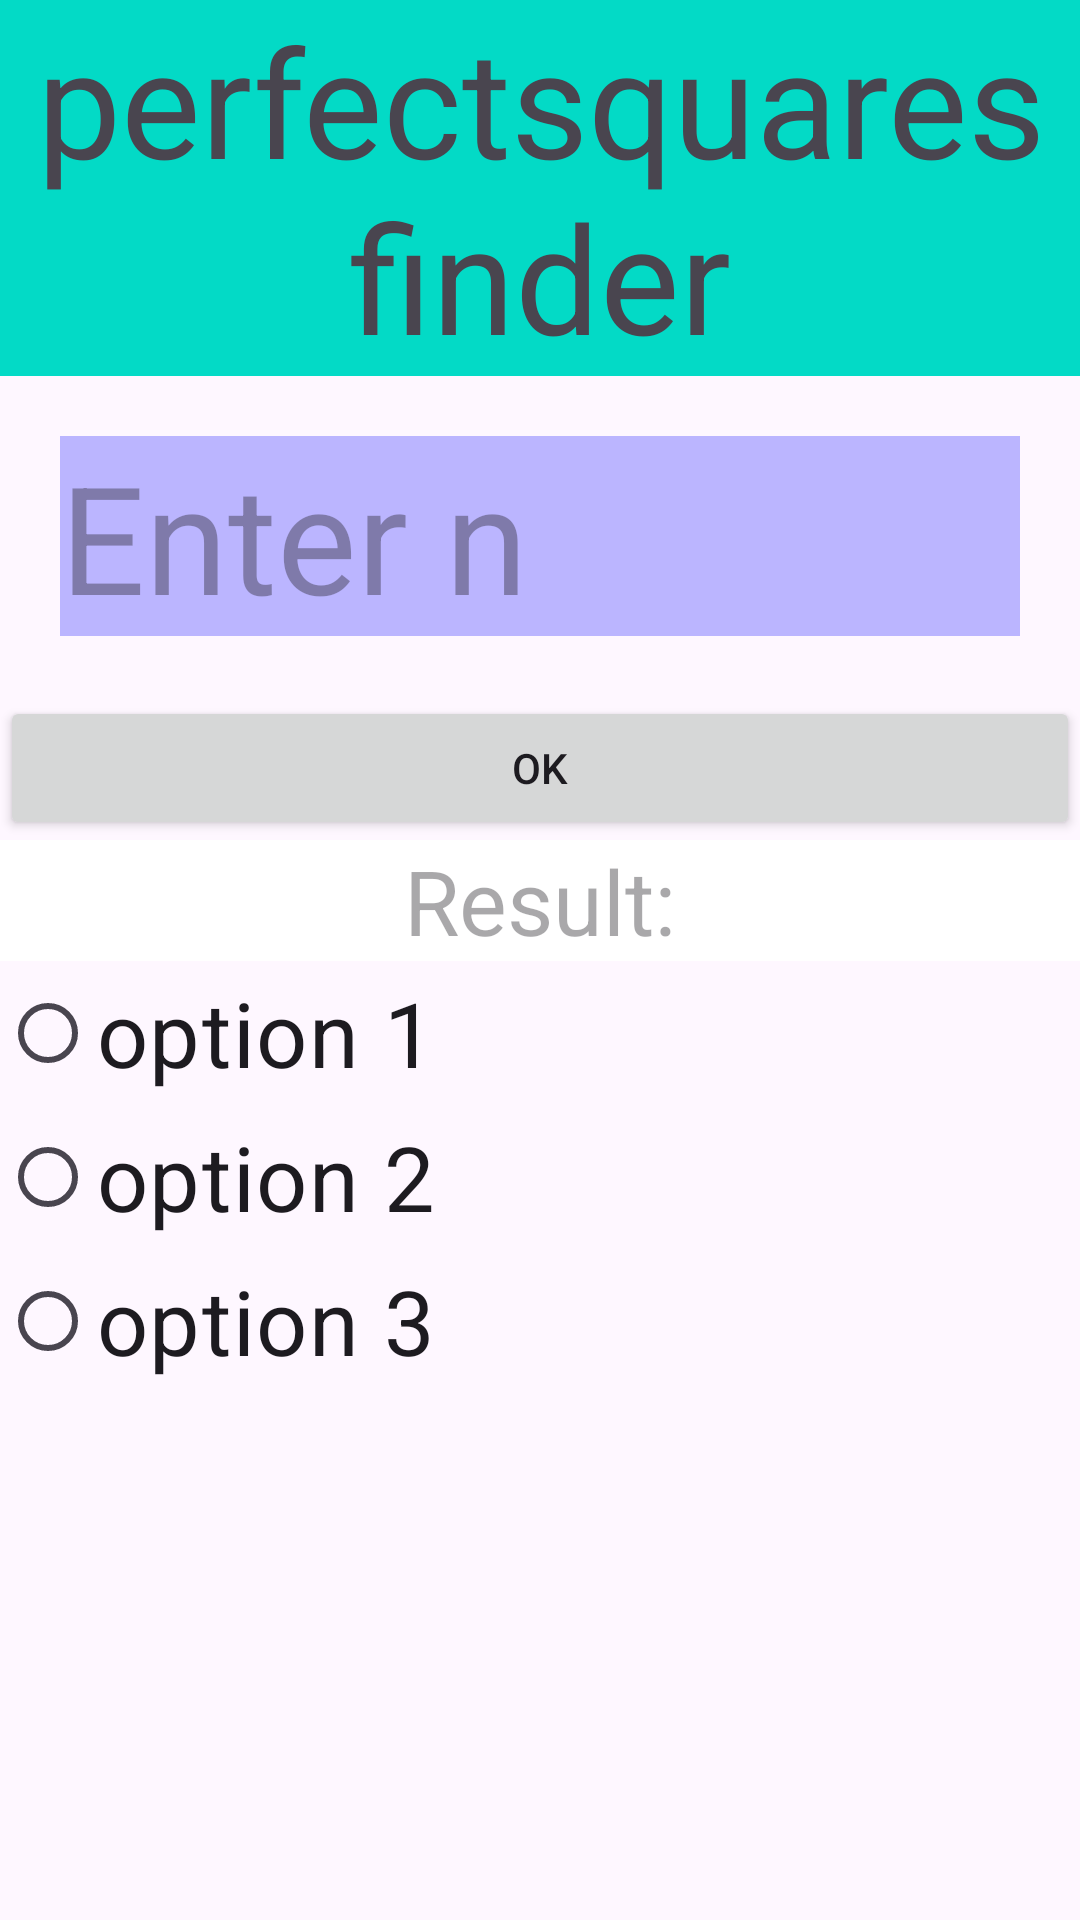

The Android layout XML behind this screen, and the referenced resources:
<!-- AndroidManifest.xml: application theme Theme.HUSTexamplemobileappkotlin -->
<!-- res/layout/options.xml -->
<?xml version="1.0" encoding="utf-8"?>
<LinearLayout xmlns:android="http://schemas.android.com/apk/res/android"
    android:orientation="vertical"
    android:layout_width="match_parent"
    android:layout_height="match_parent">

    <TextView
        android:layout_width="match_parent"
        android:layout_height="wrap_content"
        android:background="@color/design_default_color_secondary"
        android:textSize="50sp"
        android:gravity="center"
        android:text="perfectsquares finder">
    </TextView>

    <EditText
        android:id="@+id/input_n"
        android:layout_width="match_parent"
        android:layout_height="wrap_content"
        android:background="#400F"
        android:textSize="50sp"
        android:layout_margin="20dp"
        android:hint="Enter n"
        android:text="">
    </EditText>




    <LinearLayout
        android:gravity="center"
        android:layout_width="match_parent"
        android:layout_height="wrap_content">

        <Button
            android:id="@+id/btn_ok"
            android:text="ok"
            android:layout_width="match_parent"
            android:layout_weight="1"
            android:layout_height="match_parent">
        </Button>

    </LinearLayout>

    <TextView
        android:id="@+id/result_text"
        android:layout_width="match_parent"
        android:layout_height="wrap_content"
        android:background="@color/design_default_color_surface"
        android:textSize="30sp"
        android:hint="Result:"
        android:gravity="center">
    </TextView>

    <RadioGroup
        android:layout_width="wrap_content"
        android:layout_height="wrap_content">
        <RadioButton
            android:id="@+id/option_1"
            android:text="option 1"
            android:textSize="30sp"
            android:layout_width="wrap_content"
            android:layout_height="wrap_content">
        </RadioButton>

        <RadioButton
            android:id="@+id/option_2"
            android:text="option 2"
            android:textSize="30sp"
            android:layout_width="wrap_content"
            android:layout_height="wrap_content">
        </RadioButton>

        <RadioButton
            android:id="@+id/option_3"
            android:text="option 3"
            android:textSize="30sp"
            android:layout_width="wrap_content"
            android:layout_height="wrap_content">
        </RadioButton>
    </RadioGroup>

</LinearLayout>
<!-- resources referenced by this layout -->
<resources>
  <style name="Theme.HUSTexamplemobileappkotlin" parent="Base.Theme.HUSTexamplemobileappkotlin" />
  <style name="Base.Theme.HUSTexamplemobileappkotlin" parent="Theme.Material3.Light.NoActionBar">
          
          
      </style>
</resources>
